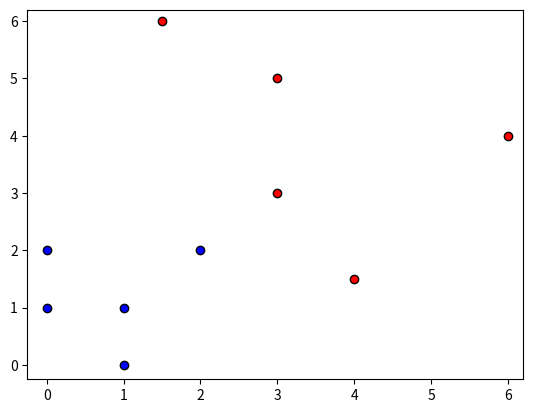

Generate this figure with matplotlib: (Note: this script raises an exception after producing the figure.)
import matplotlib.pyplot as plt
import numpy as np


def sign(u):
    if u >= 0:
        return 1
    else:
        return -1


X = np.array(
    [
        [1, 1],
        [0, 1],
        [0, 2],
        [1, 0],
        [2, 2],
        [4, 1.5],
        [1.5, 6],
        [3, 5],
        [3, 3],
        [6, 4],
    ]
)

y = np.array(
    [
        [1],
        [1],
        [1],
        [1],
        [1],
        [-1],
        [-1],
        [-1],
        [-1],
        [-1],
    ]
)

N, p = X.shape

plt.scatter(X[0:5, 0], X[0:5, 1], color="blue", edgecolors="k")
plt.scatter(X[5:, 0], X[5:, 1], color="red", edgecolors="k")
plt.xlim(-0.25, 6.2)
plt.ylim(-0.25, 6.2)

X = X.T

X = np.concatenate((-np.ones((1, N)), X))


LR = 0.001
erro = True
epoch = 0
while erro:
    erro = False
    w_anterior = w
    e = 0
    for t in range(N):
        x_t = X[:, t].reshape((p + 1, 1))
        u_t = (w.T @ x_t)[0, 0]

        y_t = sign(u_t)
        d_t = y[t, 0]
        e_t = int(d_t - y_t)
        w = w + (e_t * x_t * LR) / 2
        if y_t != d_t:
            erro = True
            e += 1

    epoch += 1
